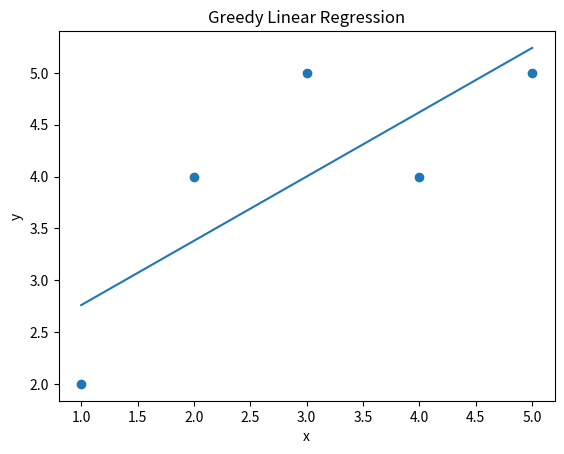

Write Python code to recreate this figure.
import numpy as np
import matplotlib.pyplot as plt

# 資料
x = np.array([1, 2, 3, 4, 5])
y = np.array([2, 4, 5, 4, 5])

# 誤差函數
def mse(w, b):
    return np.sum((y - (w * x + b)) ** 2)

# 初始化
w, b = 0.0, 0.0
delta = 0.01
history = []

# 貪婪迭代
for _ in range(5000):
    current_error = mse(w, b)

    candidates = [
        (w + delta, b),
        (w - delta, b),
        (w, b + delta),
        (w, b - delta)
    ]

    # 選局部最佳
    best_w, best_b = w, b
    best_error = current_error

    for cw, cb in candidates:
        e = mse(cw, cb)
        if e < best_error:
            best_error = e
            best_w, best_b = cw, cb

    if best_error < current_error:
        w, b = best_w, best_b
        history.append(best_error)
    else:
        break

print(f"w = {w:.3f}, b = {b:.3f}")

plt.scatter(x, y)
plt.plot(x, w * x + b)
plt.xlabel("x")
plt.ylabel("y")
plt.title("Greedy Linear Regression")
plt.show()
